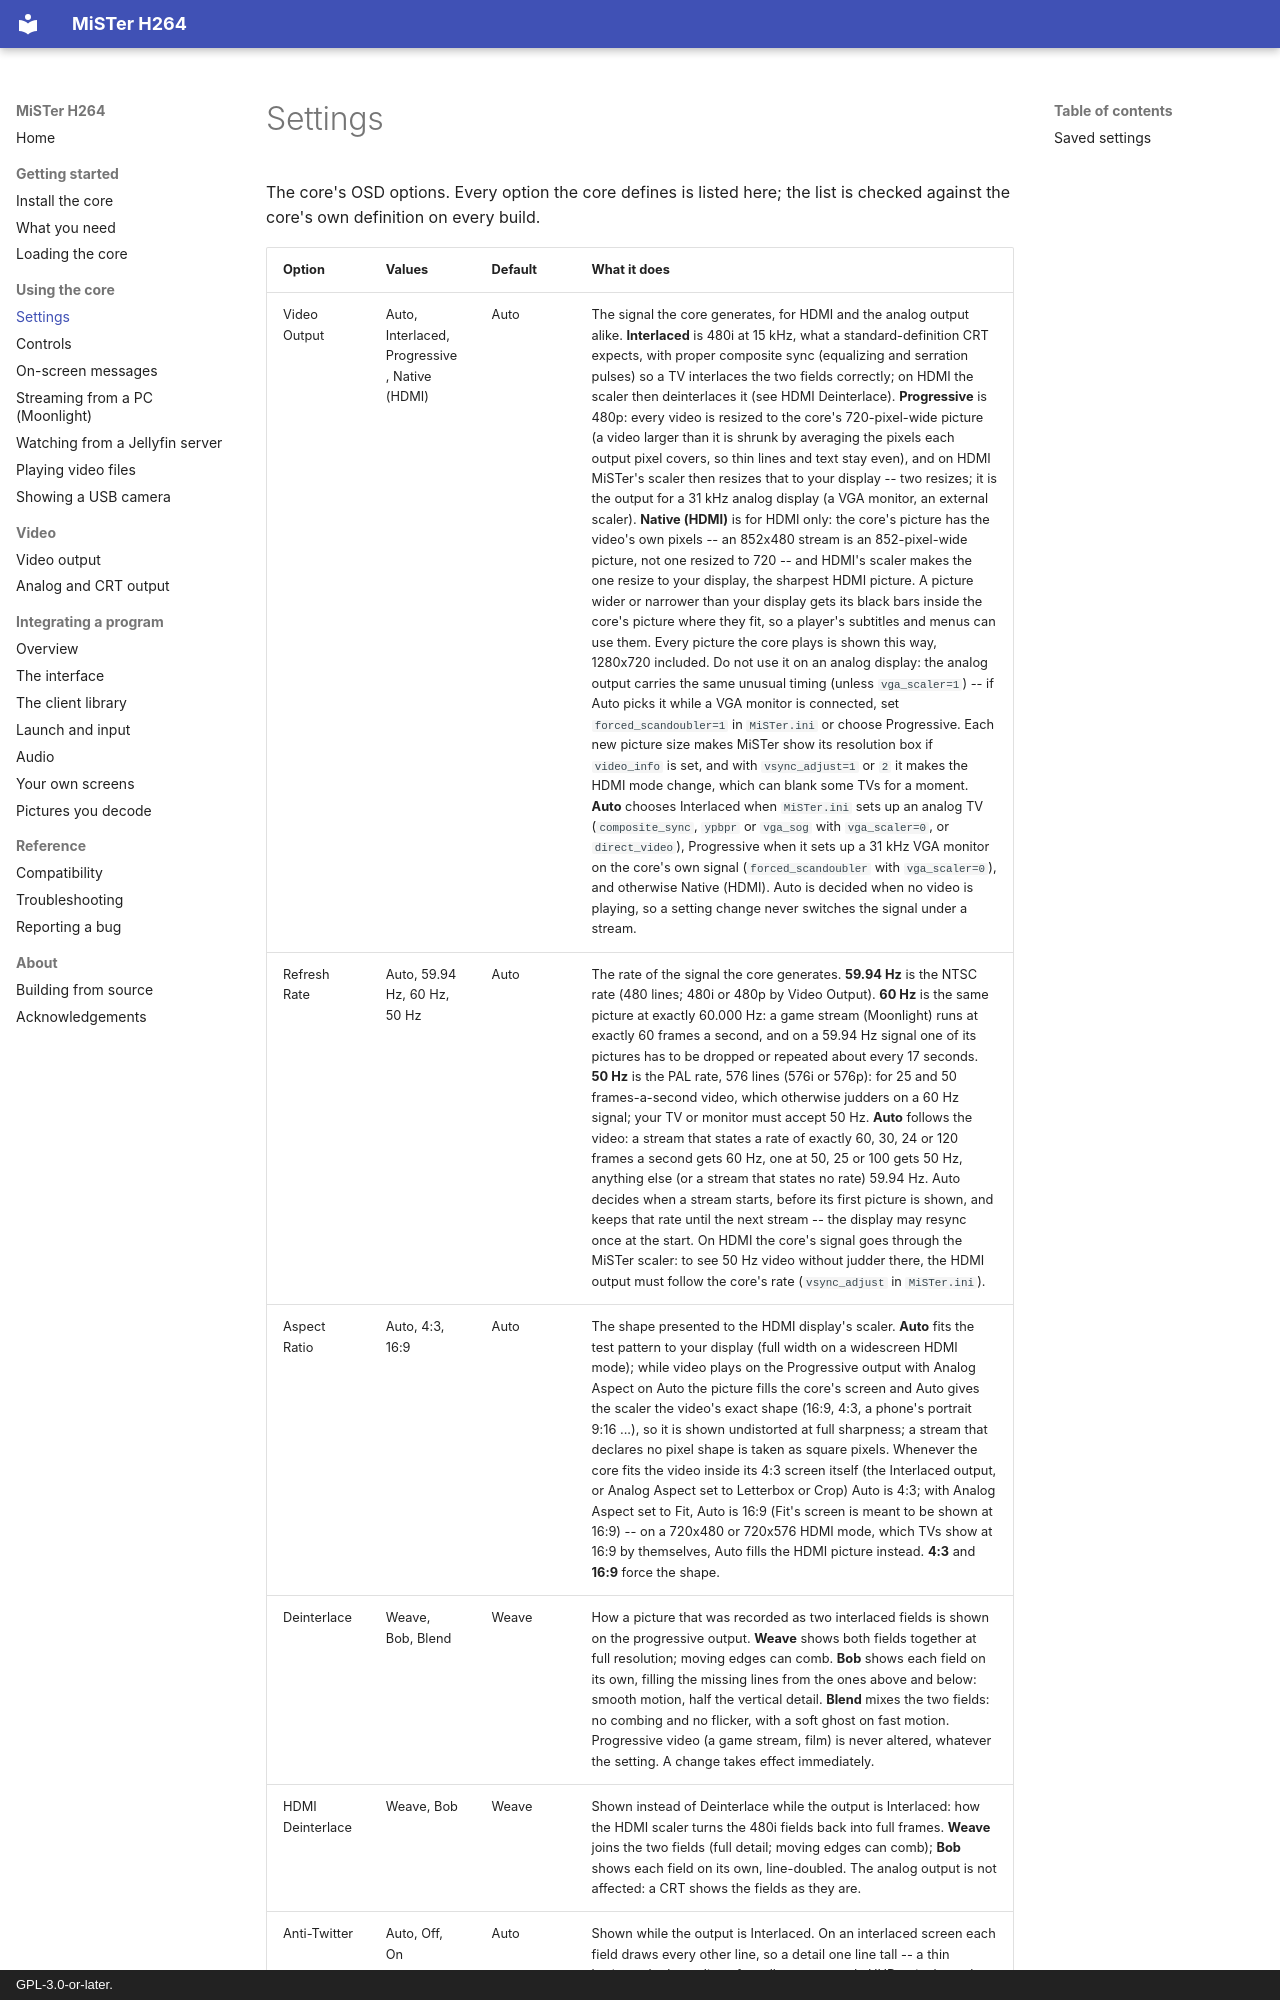

repository: owenb321/MiSTer_h264_decoder · page: using/settings/index.html · generator: mkdocs · copyright: GPL-3.0-or-later.

# Settings

The core's OSD options. Every option the core defines is listed here; the list is checked
against the core's own definition on every build.

| Option | Values | Default | What it does |
|---|---|---|---|
| Video Output | Auto, Interlaced, Progressive, Native (HDMI) | Auto | The signal the core generates, for HDMI and the analog output alike. **Interlaced** is 480i at 15 kHz, what a standard-definition CRT expects, with proper composite sync (equalizing and serration pulses) so a TV interlaces the two fields correctly; on HDMI the scaler then deinterlaces it (see HDMI Deinterlace). **Progressive** is 480p: every video is resized to the core's 720-pixel-wide picture (a video larger than it is shrunk by averaging the pixels each output pixel covers, so thin lines and text stay even), and on HDMI MiSTer's scaler then resizes that to your display -- two resizes; it is the output for a 31 kHz analog display (a VGA monitor, an external scaler). **Native (HDMI)** is for HDMI only: the core's picture has the video's own pixels -- an 852x480 stream is an 852-pixel-wide picture, not one resized to 720 -- and HDMI's scaler makes the one resize to your display, the sharpest HDMI picture. A picture wider or narrower than your display gets its black bars inside the core's picture where they fit, so a player's subtitles and menus can use them. Every picture the core plays is shown this way, 1280x720 included. Do not use it on an analog display: the analog output carries the same unusual timing (unless `vga_scaler=1`) -- if Auto picks it while a VGA monitor is connected, set `forced_scandoubler=1` in `MiSTer.ini` or choose Progressive. Each new picture size makes MiSTer show its resolution box if `video_info` is set, and with `vsync_adjust=1` or `2` it makes the HDMI mode change, which can blank some TVs for a moment. **Auto** chooses Interlaced when `MiSTer.ini` sets up an analog TV (`composite_sync`, `ypbpr` or `vga_sog` with `vga_scaler=0`, or `direct_video`), Progressive when it sets up a 31 kHz VGA monitor on the core's own signal (`forced_scandoubler` with `vga_scaler=0`), and otherwise Native (HDMI). Auto is decided when no video is playing, so a setting change never switches the signal under a stream. |
| Refresh Rate | Auto, 59.94 Hz, 60 Hz, 50 Hz | Auto | The rate of the signal the core generates. **59.94 Hz** is the NTSC rate (480 lines; 480i or 480p by Video Output). **60 Hz** is the same picture at exactly 60.000 Hz: a game stream (Moonlight) runs at exactly 60 frames a second, and on a 59.94 Hz signal one of its pictures has to be dropped or repeated about every 17 seconds. **50 Hz** is the PAL rate, 576 lines (576i or 576p): for 25 and 50 frames-a-second video, which otherwise judders on a 60 Hz signal; your TV or monitor must accept 50 Hz. **Auto** follows the video: a stream that states a rate of exactly 60, 30, 24 or 120 frames a second gets 60 Hz, one at 50, 25 or 100 gets 50 Hz, anything else (or a stream that states no rate) 59.94 Hz. Auto decides when a stream starts, before its first picture is shown, and keeps that rate until the next stream -- the display may resync once at the start. On HDMI the core's signal goes through the MiSTer scaler: to see 50 Hz video without judder there, the HDMI output must follow the core's rate (`vsync_adjust` in `MiSTer.ini`). |
| Aspect Ratio | Auto, 4:3, 16:9 | Auto | The shape presented to the HDMI display's scaler. **Auto** fits the test pattern to your display (full width on a widescreen HDMI mode); while video plays on the Progressive output with Analog Aspect on Auto the picture fills the core's screen and Auto gives the scaler the video's exact shape (16:9, 4:3, a phone's portrait 9:16 ...), so it is shown undistorted at full sharpness; a stream that declares no pixel shape is taken as square pixels. Whenever the core fits the video inside its 4:3 screen itself (the Interlaced output, or Analog Aspect set to Letterbox or Crop) Auto is 4:3; with Analog Aspect set to Fit, Auto is 16:9 (Fit's screen is meant to be shown at 16:9) -- on a 720x480 or 720x576 HDMI mode, which TVs show at 16:9 by themselves, Auto fills the HDMI picture instead. **4:3** and **16:9** force the shape. |
| Deinterlace | Weave, Bob, Blend | Weave | How a picture that was recorded as two interlaced fields is shown on the progressive output. **Weave** shows both fields together at full resolution; moving edges can comb. **Bob** shows each field on its own, filling the missing lines from the ones above and below: smooth motion, half the vertical detail. **Blend** mixes the two fields: no combing and no flicker, with a soft ghost on fast motion. Progressive video (a game stream, film) is never altered, whatever the setting. A change takes effect immediately. |
| HDMI Deinterlace | Weave, Bob | Weave | Shown instead of Deinterlace while the output is Interlaced: how the HDMI scaler turns the 480i fields back into full frames. **Weave** joins the two fields (full detail; moving edges can comb); **Bob** shows each field on its own, line-doubled. The analog output is not affected: a CRT shows the fields as they are. |
| Anti-Twitter | Auto, Off, On | Auto | Sho
